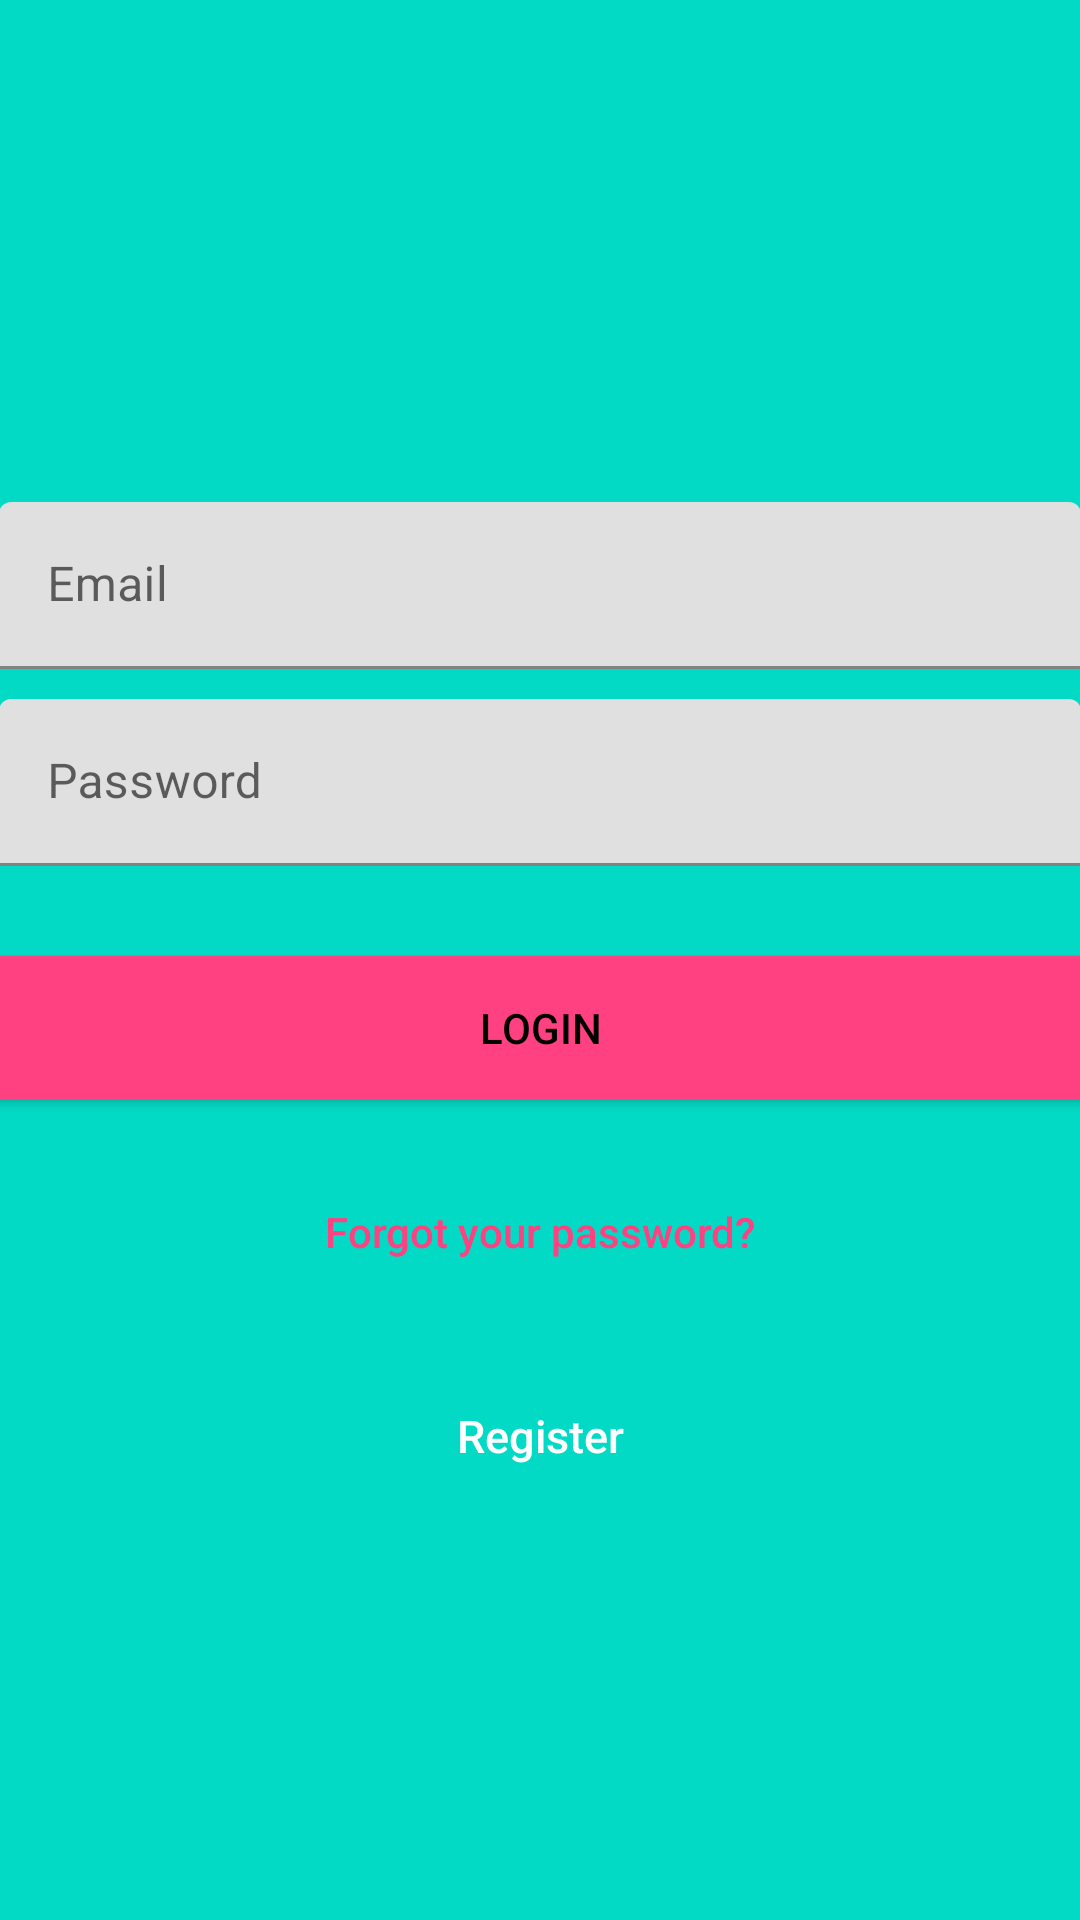

Here is an Android app screen rendered from its layout file. Give the layout XML and the strings, colors and styles it references.
<!-- AndroidManifest.xml: application theme Theme.HeroGame -->
<!-- res/layout/activity_login.xml -->
<?xml version="1.0" encoding="utf-8"?>
<androidx.coordinatorlayout.widget.CoordinatorLayout
    xmlns:android="http://schemas.android.com/apk/res/android"
    xmlns:app="http://schemas.android.com/apk/res-auto"
    xmlns:tools="http://schemas.android.com/tools"
    android:layout_width="match_parent"
    android:layout_height="match_parent"
    android:fitsSystemWindows="true"
    tools:context="com.example.herogame.Login">
    <LinearLayout
        android:layout_width="fill_parent"
        android:layout_height="fill_parent"
        android:background="@color/teal_200"
        android:gravity="center"
        android:orientation="vertical"
        android:padding="@dimen/activity_horizontal_margin">
        <ImageView
            android:layout_width="@dimen/logo_w_h"
            android:layout_height="@dimen/logo_w_h"
            android:layout_gravity="center_horizontal"
            android:layout_marginBottom="30dp"
            android:src="@drawable/herogameicon"/>
        <com.google.android.material.textfield.TextInputLayout
            android:layout_width="match_parent"
            android:layout_height="wrap_content">
            <EditText
                android:id="@+id/email"
                android:layout_width="match_parent"
                android:layout_height="wrap_content"
                android:layout_marginBottom="10dp"
                android:hint="@string/hint_email"
                android:inputType="textEmailAddress"

                android:textColorHint="@android:color/white" />
        </com.google.android.material.textfield.TextInputLayout>
        <com.google.android.material.textfield.TextInputLayout
            android:layout_width="match_parent"
            android:layout_height="wrap_content">
            <EditText
                android:id="@+id/password"
                android:layout_width="fill_parent"
                android:layout_height="wrap_content"
                android:layout_marginBottom="10dp"
                android:hint="@string/hint_password"
                android:inputType="textPassword"

                />
        </com.google.android.material.textfield.TextInputLayout>
        
        <Button
            android:id="@+id/btn_login"
            android:layout_width="fill_parent"
            android:layout_height="wrap_content"
            android:layout_marginTop="20dip"
            android:background="@color/colorAccent"
            android:text="@string/btn_login"
            android:textColor="@android:color/black" />
        <Button
        android:id="@+id/btn_reset_password"
        android:layout_width="fill_parent"
        android:layout_height="wrap_content"
        android:layout_marginTop="20dip"
        android:background="@null"
        android:text="@string/btn_forgot_password"
        android:textAllCaps="false"
        android:textColor="@color/colorAccent" />
        
        <Button
            android:id="@+id/btn_signup"
            android:layout_width="fill_parent"
            android:layout_height="wrap_content"
            android:layout_marginTop="20dip"
            android:background="@null"
            android:text="@string/btn_link_to_register"
            android:textAllCaps="false"
            android:textColor="@color/white"
            android:textSize="15dp" />
    </LinearLayout>
    <ProgressBar
        android:id="@+id/progressBar"
        android:layout_width="30dp"
        android:layout_height="30dp"
        android:layout_gravity="center|bottom"
        android:layout_marginBottom="20dp"
        android:visibility="gone" />
</androidx.coordinatorlayout.widget.CoordinatorLayout>
<!-- resources referenced by this layout -->
<resources>
  <color name="colorAccent">#FF4081</color>
  <color name="teal_200">#FF03DAC5</color>
  <color name="white">#FFFFFFFF</color>
  <!-- drawable herogameicon: png bitmap (drawable-v24, 90271 bytes) -->
  <string name="btn_forgot_password">Forgot your password?</string>
  <string name="btn_link_to_register">Register</string>
  <string name="btn_login">LOGIN</string>
  <string name="hint_email">Email</string>
  <string name="hint_password">Password</string>
  <style name="Theme.HeroGame" parent="Theme.MaterialComponents.DayNight.DarkActionBar">
          
          <item name="colorPrimary">@color/purple_500</item>
          <item name="colorPrimaryVariant">@color/purple_700</item>
          <item name="colorOnPrimary">@color/white</item>
          
          <item name="colorSecondary">@color/teal_200</item>
          <item name="colorSecondaryVariant">@color/teal_700</item>
          <item name="colorOnSecondary">@color/black</item>
          
          <item name="android:statusBarColor" tools:targetApi="l">?attr/colorPrimaryVariant</item>
          
      </style>
  <color name="purple_500">#FF6200EE</color>
  <color name="purple_700">#FF3700B3</color>
  <color name="teal_700">#FF018786</color>
  <color name="black">#FF000000</color>
</resources>
